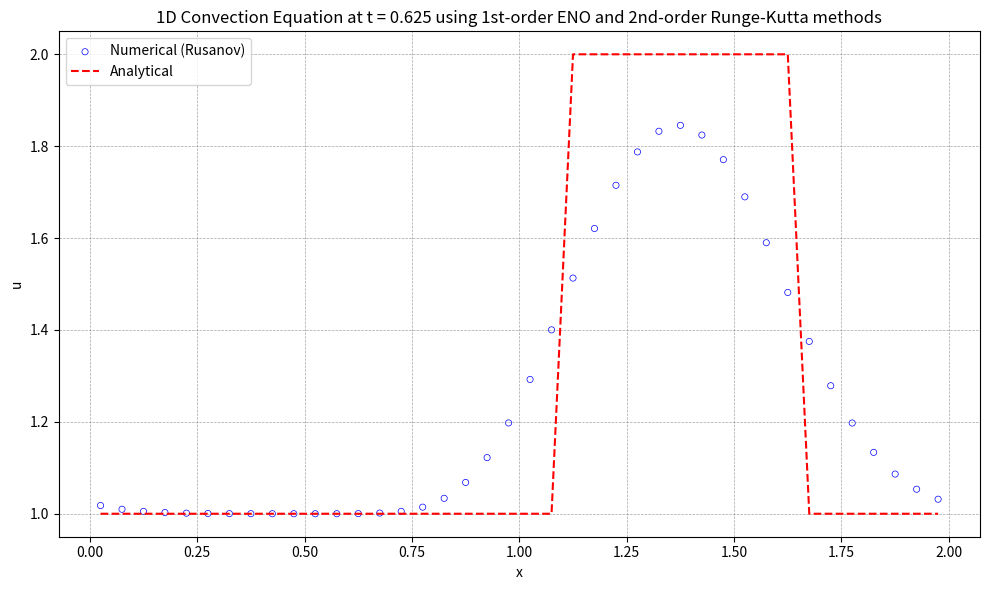

The script that saved this image:
import numpy as np
import matplotlib.pyplot as plt

# 初始条件
def initial_condition(x):
    u0 = np.zeros_like(x)
    for i in range(len(x)):
        if 0.5 <= x[i] <= 1.0:
            u0[i] = 2.0
        else:
            u0[i] = 1.0
    return u0

# 理论解
def analytical_solution(x, t, a, L):
    # 初始条件沿 x - at 平移
    x_shifted = x - a * t
    return initial_condition((x_shifted + L) % L)  # 周期边界条件  

def residual(q, eno):
    reconstruction(q, eno)
    inviscid_flux(eno.up1_2m, eno.up1_2p, eno.flux, eno)
    for i in range(eno.nx):
        eno.res[i] = -(eno.flux[i + 1] - eno.flux[i]) / eno.dx

def reconstruction(q, eno):
    # Choose the stencil by ENO method
    eno.dd[0, 0:eno.ntcell-1] = q[0:eno.ntcell-1]
    
    for m in range(1, eno.iorder):
        for j in range(0, eno.ntcell-1):
            eno.dd[m, j] = eno.dd[m-1, j+1] - eno.dd[m-1, j]
            
    for i in range(eno.nx + 1):
        eno.il[i] = i - 1
        for m in range(1, eno.iorder):
            if abs(dd[m, eno.il[i]-1+eno.ishift]) <= abs(dd[m, eno.il[i]+eno.ishift]):
                eno.il[i] -= 1
                
    for i in range(eno.nx + 1):
        eno.ir[i] = i
        for m in range(1, eno.iorder):
            if abs(dd[m, eno.ir[i]-1+eno.ishift]) <= abs(dd[m, ir[i]+eno.ishift]):
                eno.ir[i] -= 1
    
    # Reconstruction u(j+1/2)
    for i in range(eno.nx + 1):
        k1 = eno.il[i]
        k2 = eno.ir[i]
        l1 = i - k1
        l2 = i - k2
        eno.up1_2m[i] = 0
        eno.up1_2p[i] = 0
        for m in range(eno.iorder):
            eno.up1_2m[i] += q[k1 + eno.ishift + m] * eno.coef[l1, m]
            eno.up1_2p[i] += q[k2 + eno.ishift + m] * eno.coef[l2, m]
            
def inviscid_flux(up1_2m, up1_2p, flux, eno):
    iflux = 0
    if iflux == 0:
        rusanov_flux(up1_2m, up1_2p, flux, eno)
    else:
        engquist_osher_flux(up1_2m, up1_2p, flux, eno)

def engquist_osher_flux(up1_2m, up1_2p, flux, eno):
    for i in range(eno.nx + 1):
        u_L = up1_2m[i]
        u_R = up1_2p[i]
        
        cp = 0.5 * ( eno.c + abs(eno.c) )
        cm = 0.5 * ( eno.c - abs(eno.c) )
        
        flux[i] = cp * uL + cm * u_R
        
def rusanov_flux(up1_2m, up1_2p, flux, eno):
    for i in range(eno.nx + 1):
        u_L = up1_2m[i]
        u_R = up1_2p[i]
        F_L = eno.c * u_L  # 左状态通量
        F_R = eno.c * u_R  # 右状态通量
        alpha = abs(eno.c) # 最大波速
        flux[i] = 0.5 * (F_L + F_R) - 0.5 * alpha * (u_R - u_L)
                

def boundary(u, eno):
    for i in range(-eno.ighost, 1):
        u[eno.ist - 1 + i] = u[eno.ied + i]
    for i in range(1, eno.ighost + 2):
        u[eno.ied + i] = u[eno.ist - 1 + i]

def update_oldfield(qn, q):
    qn[:] = q[:]

def init_coef( iorder, coef ):
    if iorder == 1:
        coef[0] = [1.0]
        coef[1] = [1.0]
    elif iorder == 2:
        coef[0] = [3.0/2.0, -1.0/2.0]
        coef[1] = [1.0/2.0,  1.0/2.0]
        coef[2] = [-1.0/2.0, 3.0/2.0]
    elif iorder == 3:
        coef[0] = [ 11.0/6.0, -7.0/6.0,  1.0/3.0 ]
        coef[1] = [  1.0/3.0,  5.0/6.0, -1.0/6.0 ]
        coef[2] = [ -1.0/6.0,  5.0/6.0,  1.0/3.0 ]
        coef[3] = [  1.0/3.0, -7.0/6.0, 11.0/6.0 ]
    elif iorder == 4:
        coef[0] = [ 25.0/12.0, -23.0/12.0,  13.0/12.0,  -1.0/4.0 ]
        coef[1] = [   1.0/4.0,  13.0/12.0,  -5.0/12.0,  1.0/12.0 ]
        coef[2] = [ -1.0/12.0,   7.0/12.0,   7.0/12.0, -1.0/12.0 ]
        coef[3] = [  1.0/12.0,  -5.0/12.0,  13.0/12.0,   1.0/4.0 ]
        coef[4] = [  -1.0/4.0,  13.0/12.0, -23.0/12.0, 25.0/12.0 ]
    elif iorder == 5:
        coef[0] = [ 137.0/60.0, -163.0/60.0, 137.0/60.0,  -21.0/20.0,    1.0/5.0 ]
        coef[1] = [    1.0/5.0,   77.0/60.0, -43.0/60.0,   17.0/60.0,  -1.0/20.0 ]
        coef[2] = [  -1.0/20.0,    9.0/20.0,  47.0/60.0,  -13.0/60.0,   1.0/30.0 ]
        coef[3] = [   1.0/30.0,  -13.0/60.0,  47.0/60.0,    9.0/20.0,  -1.0/20.0 ]
        coef[4] = [  -1.0/20.0,   17.0/60.0, -43.0/60.0,   77.0/60.0,    1.0/5.0 ]
        coef[5] = [    1.0/5.0,  -21.0/20.0, 137.0/60.0, -163.0/60.0, 137.0/60.0 ]
    elif iorder == 6:
        coef[0] = [ 49.0/20.0, -71.0/20.0,   79.0/20.0, -163.0/60.0,  31.0/30.0,  -1.0/6.0 ]
        coef[1] = [   1.0/6.0,  29.0/20.0,  -21.0/20.0,   37.0/60.0, -13.0/60.0,  1.0/30.0 ]
        coef[2] = [ -1.0/30.0,  11.0/30.0,   19.0/20.0,  -23.0/60.0,   7.0/60.0, -1.0/60.0 ]
        coef[3] = [  1.0/60.0,  -2.0/15.0,   37.0/60.0,   37.0/60.0,  -2.0/15.0,  1.0/60.0 ]
        coef[4] = [ -1.0/60.0,   7.0/60.0,  -23.0/60.0,   19.0/20.0,  11.0/30.0, -1.0/30.0 ]
        coef[5] = [  1.0/30.0, -13.0/60.0,   37.0/60.0,  -21.0/20.0,  29.0/20.0,   1.0/6.0 ]
        coef[6] = [  -1.0/6.0,  31.0/30.0, -163.0/60.0,   79.0/20.0, -71.0/20.0, 49.0/20.0 ]
    elif iorder == 7:
        coef[0] = [ 363.0/140.0, -617.0/140.0,  853.0/140.0, -2341.0/420.0,  667.0/210.0,   -43.0/42.0,     1.0/7.0 ]
        coef[1] = [     1.0/7.0,  223.0/140.0, -197.0/140.0,   153.0/140.0, -241.0/420.0,   37.0/210.0,   -1.0/42.0 ]
        coef[2] = [   -1.0/42.0,    13.0/42.0,  153.0/140.0,  -241.0/420.0,  109.0/420.0,  -31.0/420.0,   1.0/105.0 ]
        coef[3] = [   1.0/105.0,  -19.0/210.0,  107.0/210.0,   319.0/420.0, -101.0/420.0,     5.0/84.0,  -1.0/140.0 ]
        coef[4] = [  -1.0/140.0,     5.0/84.0, -101.0/420.0,   319.0/420.0,  107.0/210.0,  -19.0/210.0,   1.0/105.0 ]
        coef[5] = [   1.0/105.0,  -31.0/420.0,  109.0/420.0,  -241.0/420.0,  153.0/140.0,    13.0/42.0,   -1.0/42.0 ]
        coef[6] = [   -1.0/42.0,   37.0/210.0, -241.0/420.0,   153.0/140.0, -197.0/140.0,  223.0/140.0,     1.0/7.0 ]
        coef[7] = [     1.0/7.0,   -43.0/42.0,  667.0/210.0, -2341.0/420.0,  853.0/140.0, -617.0/140.0, 363.0/140.0 ]

def init_field(eno):
    for i in range(eno.ist, eno.ied + 1):
        j = i - eno.ist
        if 0.5 <= eno.xcc[j] <= 1.0:
            eno.u[i] = 2.0
        else:
            eno.u[i] = 1.0
    boundary(eno.u, eno)
    update_oldfield(eno.un, eno.u)
    
def runge_kutta(eno):
    rk = eno.rk
    if rk == 1:
        runge_kutta_1(eno)
    elif rk == 2:
        runge_kutta_2(eno)
    else:
        runge_kutta_3(eno)
    
def runge_kutta_1(eno):
    global u, un, dt
    residual(u, eno)
    for i in range(nx):
        j = i + ishift
        u[j] = u[j] + dt * res[i]
    boundary(u)
    update_oldfield(un, u)
    
def runge_kutta_2(eno):
    #global u, un, dt
    residual(eno.u, eno)
    for i in range(eno.nx):
        j = i + eno.ishift
        eno.u[j] = eno.u[j] + eno.dt * eno.res[i]
    boundary(eno.u, eno)
    
    residual(eno.u, eno)
    for i in range(eno.nx):
        j = i + eno.ishift
        eno.u[j] = 0.5 * eno.un[j] + 0.5 * eno.u[j] + 0.5 * eno.dt * eno.res[i]
    boundary(eno.u, eno)
    update_oldfield(eno.un, eno.u)

def runge_kutta_3(eno):
    global u, un, dt
    residual(eno.u, eno)
    for i in range(eno.nx):
        j = i + eno.ishift
        eno.u[j] = eno.u[j] + eno.dt * eno.res[i]
    boundary(eno.u, eno)
    
    residual(eno.u, eno)
    for i in range(eno.nx):
        j = i + eno.ishift
        eno.u[j] = 0.75 * eno.un[j] + 0.25 * eno.u[j] + 0.25 * eno.dt * eno.res[i]
    boundary(eno.u, eno)
    
    residual(eno.u, eno)
    c1, c2, c3 = 1.0/3.0, 2.0/3.0, 2.0/3.0
    for i in range(eno.nx):
        j = i + eno.ishift
        eno.u[j] = c1 * eno.un[j] + c2 * eno.u[j] + c3 * eno.dt * eno.res[i]
    boundary(eno.u, eno)
    update_oldfield(eno.un, eno.u)

def get_ordinal_numbers(order):
    if order == 1:
        return 'st'
    elif order == 2:
        return 'nd'
    elif order == 3:
        return 'rd'
    else:
        return 'th'

def visualize(eno):
    with open('solution.plt', 'w') as f:
        for i in range(eno.ist, eno.ied + 1):
            j = i - eno.ist
            f.write(f"{eno.xcc[j]:20.10e}{eno.u[i]:20.10e}\n")
            
    # 可视化
    u_numerical = np.copy(eno.u[eno.ist:eno.ied+1])
    print(f'u_numerical.size={u_numerical.size}')
    print(f'eno.xcc.size={eno.xcc.size}')
    #计算理论解
    u_analytical = analytical_solution(eno.xcc, eno.T, eno.c, eno.L)    
    print(f'u_analytical.size={u_analytical.size}')
    plt.figure("OneFLOW-CFD Solver", figsize=(10, 6))
    plt.scatter(eno.xcc, u_numerical, facecolor="none", edgecolor="blue", s=20, linewidths=0.5, label=f'Numerical (Rusanov)')
    plt.plot(eno.xcc, u_analytical, 'r--', label='Analytical')
    plt.xlabel('x')
    plt.ylabel('u')
    ordinal1 = get_ordinal_numbers(eno.iorder)
    ordinal2 = get_ordinal_numbers(eno.rk)
    plt.title(f'1D Convection Equation at t = {eno.T:.3f} using {eno.iorder}{ordinal1}-order ENO and {eno.rk}{ordinal2}-order Runge-Kutta methods')
    plt.legend()
    plt.grid(True, color='gray', linestyle='--', linewidth=0.5, alpha=0.7)    
    plt.tight_layout()
    plt.show()
            
class Eno:
    def __init__(self, iorder):
        self.nx = 40
        self.rk = 2
        self.iorder = iorder
        self.ighost = iorder
        self.ishift = self.ighost + 1
        self.ist = 0 + self.ishift
        self.ied = self.nx - 1 + self.ishift
        self.ntcell = self.nx + 2 * self.ishift
        self.isize = iorder * (iorder + 1)

        self.il = np.zeros(self.nx + 1, dtype=int)
        self.ir = np.zeros(self.nx + 1, dtype=int)
        self.coef = np.zeros((iorder + 1, iorder))
        self.dd = np.zeros((iorder, self.ntcell))
        self.up1_2m = np.zeros(self.nx + 1)
        self.up1_2p = np.zeros(self.nx + 1)
        self.flux = np.zeros(self.nx + 1)
        self.res = np.zeros(self.nx)
        self.L = 2.0
        self.x = np.zeros(self.nx + 1)
        self.xcc = np.zeros(self.nx)

        # Field module variables
        self.u = np.zeros(self.ntcell)
        self.un = np.zeros(self.ntcell)
        
        self.c = 1.0
        self.T = 0.625
        self.dt = .0025
    def init_mesh(self):
        xstart = 0.0
        xend   = self.L
        self.dx = (xend - xstart) / self.nx
        
        for i in range(0, self.nx+1):
            self.x[i] = xstart + i * self.dx
            
        for i in range(0, self.nx):
            self.xcc[i] = 0.5 * (self.x[i] + self.x[i + 1])
            
def RunEno(iorder):
    eno = Eno(iorder)
    init_coef(eno.iorder, eno.coef)
    eno.init_mesh()
    init_field(eno)
    
    nt = int(eno.T / eno.dt)
    simu_time = eno.T
    
    t = 0.0
    
    while t < simu_time:
        runge_kutta(eno)
        t += eno.dt
        if t + eno.dt > simu_time:
            dt = simu_time - t
    
    print(t)
    visualize(eno)
    
def main():
    iorder = 1
    RunEno(iorder)

if __name__ == "__main__":
    main()
